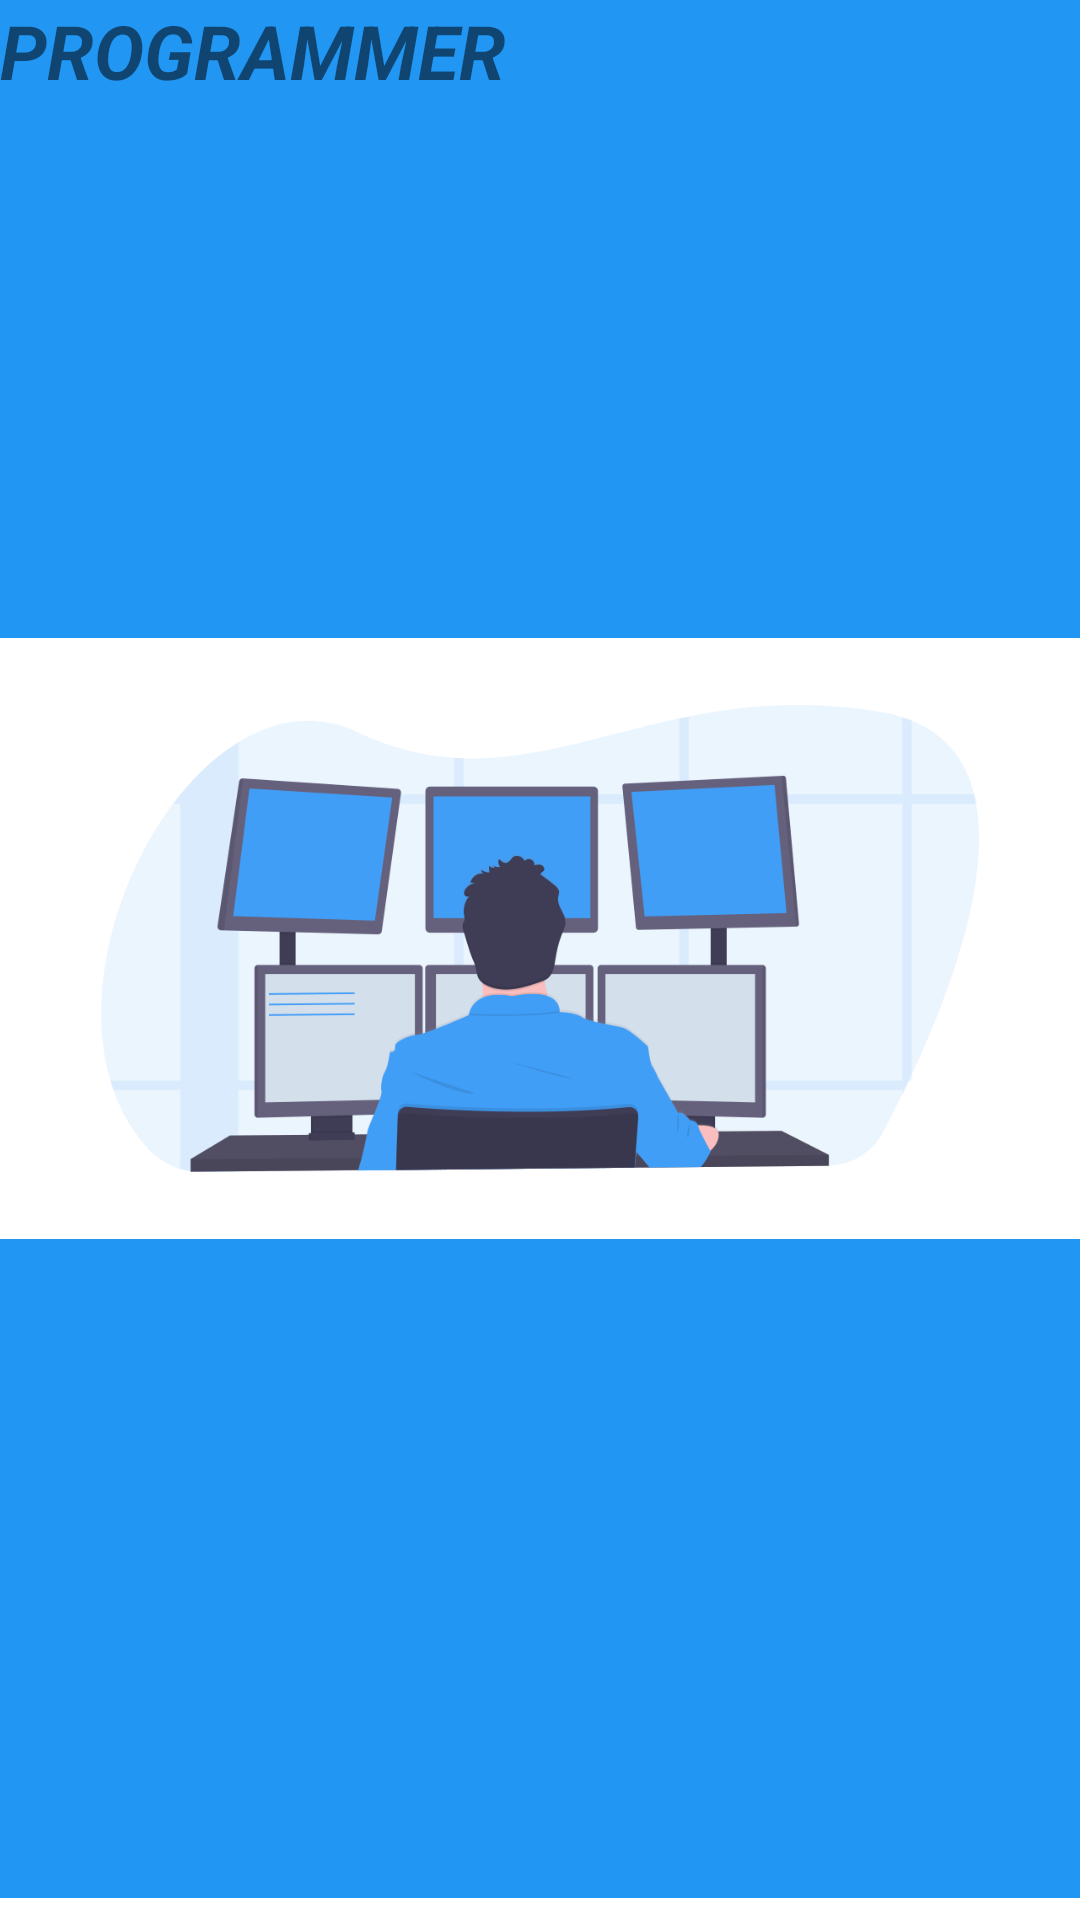

Produce the Android XML layout that renders to this screen, including the resource entries it uses.
<!-- AndroidManifest.xml: application theme Theme.Modcom -->
<!-- res/layout/activity_main.xml -->
<?xml version="1.0" encoding="utf-8"?>
<androidx.constraintlayout.widget.ConstraintLayout xmlns:android="http://schemas.android.com/apk/res/android"
    xmlns:app="http://schemas.android.com/apk/res-auto"
    xmlns:tools="http://schemas.android.com/tools"
    android:layout_width="match_parent"
    android:layout_height="match_parent"
    tools:context=".MainActivity">


    <ImageView
        android:id="@+id/imageView"
        android:layout_width="wrap_content"
        android:layout_height="wrap_content"
        android:layout_marginTop="1dp"
        android:layout_marginBottom="16dp"
        android:background="#2196F3"
        app:layout_constraintBottom_toBottomOf="parent"
        app:layout_constraintEnd_toEndOf="parent"
        app:layout_constraintStart_toStartOf="parent"
        app:layout_constraintTop_toTopOf="parent"
        app:srcCompat="@drawable/undraw_programming_2svr" />

    <TextView
        android:id="@+id/textView2"
        android:layout_width="wrap_content"
        android:layout_height="wrap_content"
        android:text="PROGRAMMER"
        android:textSize="25dp"
        android:textStyle="bold|italic"
        tools:layout_editor_absoluteX="144dp"
        tools:layout_editor_absoluteY="109dp"
        tools:ignore="MissingConstraints">
    </TextView>

</androidx.constraintlayout.widget.ConstraintLayout>
<!-- resources referenced by this layout -->
<resources>
  <!-- drawable undraw_programming_2svr: png bitmap (drawable-v24, 45500 bytes) -->
  <style name="Theme.Modcom" parent="Theme.MaterialComponents.DayNight.DarkActionBar">
          
          <item name="colorPrimary">@color/purple_500</item>
          <item name="colorPrimaryVariant">@color/purple_700</item>
          <item name="colorOnPrimary">@color/white</item>
          
          <item name="colorSecondary">@color/teal_200</item>
          <item name="colorSecondaryVariant">@color/teal_700</item>
          <item name="colorOnSecondary">@color/black</item>
          
          <item name="android:statusBarColor" tools:targetApi="l">?attr/colorPrimaryVariant</item>
          
      </style>
  <!-- not gathered from this repository: default colours our renderer supplied (Android Studio template values) -->
  <color name="purple_500">#FF6200EE</color>
  <color name="purple_700">#FF3700B3</color>
  <color name="teal_200">#FF03DAC5</color>
  <color name="teal_700">#FF018786</color>
  <color name="black">#FF000000</color>
  <color name="white">#FFFFFFFF</color>
</resources>
